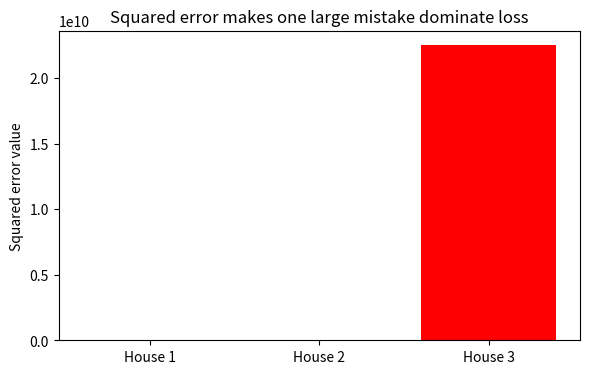

Source code (Python):
#@title Python Code - Impact of Large Errors

# This script shows squared error impact visually.
# We compare small and large regression prediction errors.
# Notice how large errors dominate the total loss.

# Import required numerical and plotting libraries.
import numpy as np
import matplotlib.pyplot as plt

# Create true house prices for a tiny toy dataset.
true_prices = np.array([200_000, 220_000, 250_000], dtype=float)

# Create mostly good predictions with one huge mistake.
pred_prices = np.array([205_000, 218_000, 400_000], dtype=float)

# Compute prediction errors as predicted minus true values.
errors = pred_prices - true_prices

# Compute squared errors to highlight large mistakes.
squared_errors = errors ** 2

# Print values to compare errors and squared errors.
print("True prices:", true_prices)
print("Predicted prices:", pred_prices)
print("Errors (pred - true):", errors)
print("Squared errors:", squared_errors)
print("Total squared loss:", squared_errors.sum())

# Prepare labels for each house example on x axis.
example_labels = ["House 1", "House 2", "House 3"]

# Create a bar chart comparing squared errors per house.
plt.figure(figsize=(6, 4))
plt.bar(example_labels, squared_errors, color=["green", "green", "red"])

# Add title and axis labels explaining large error impact.
plt.title("Squared error makes one large mistake dominate loss")
plt.ylabel("Squared error value")

# Adjust layout and display the single plot.
plt.tight_layout()
plt.show()



#@title Python Code - Confidence Weighted Penalties

# This script illustrates confidence weighted classification penalties.
# We compare simple accuracy with confidence sensitive loss values.
# Focus on average loss across several small prediction examples.

# import numpy for numerical arrays and calculations.
import numpy as np

# define true labels and predicted probabilities for three classes.
true_labels = np.array([0, 1, 2, 1, 0])

# define model predicted probabilities for each example row.
pred_probs = np.array([
    [0.7, 0.2, 0.1],
    [0.2, 0.6, 0.2],
    [0.1, 0.1, 0.8],
    [0.6, 0.3, 0.1],
    [0.4, 0.3, 0.3],
])

# check shapes to ensure labels and probabilities align correctly.
assert pred_probs.shape[0] == true_labels.shape[0]

# compute predicted labels using highest probability for each example.
pred_labels = np.argmax(pred_probs, axis=1)

# compute simple accuracy ignoring confidence information entirely.
accuracy = np.mean(pred_labels == true_labels)

# define a small epsilon to avoid logarithm of zero values.
epsilon = 1e-9

# gather probabilities assigned to the correct class for each example.
correct_class_probs = pred_probs[np.arange(true_labels.size), true_labels]

# clip probabilities to avoid taking log of zero values.
correct_class_probs = np.clip(correct_class_probs, epsilon, 1.0)

# compute negative log likelihood as confidence weighted loss.
loss_values = -np.log(correct_class_probs)

# compute average loss across all examples in this dataset.
average_loss = float(np.mean(loss_values))

# print accuracy and average loss to compare training objectives.
print("Simple accuracy ignoring confidence:", float(accuracy))

# print individual loss values to show confidence weighted penalties.
print("Confidence weighted loss values:", loss_values.tolist())

# print average loss summarizing overall confidence quality.
print("Average confidence weighted loss:", average_loss)


